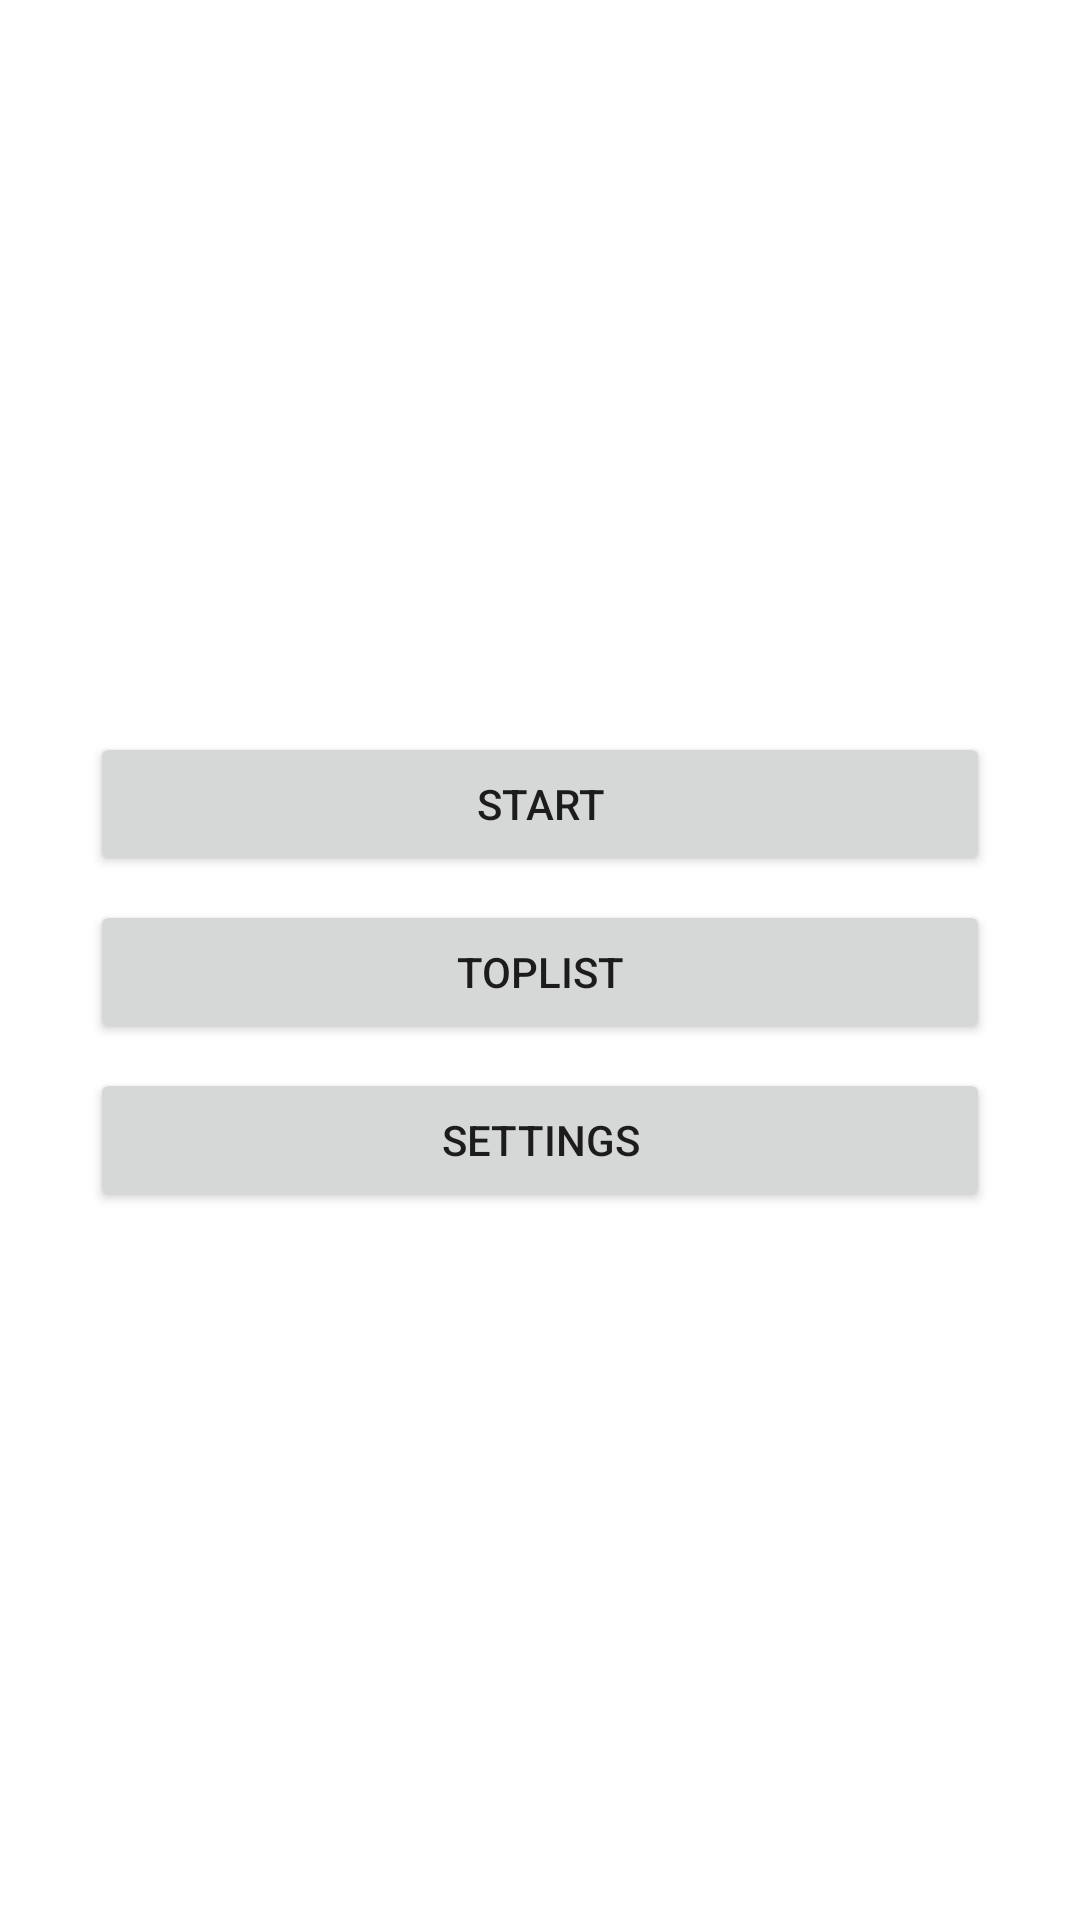

This screen was rendered from an Android layout file. Write that file and the resources it references.
<!-- AndroidManifest.xml: application theme Theme.MemoryGame -->
<!-- res/layout/activity_main.xml -->
<?xml version="1.0" encoding="utf-8"?>

<androidx.constraintlayout.widget.ConstraintLayout xmlns:android="http://schemas.android.com/apk/res/android"
    xmlns:app="http://schemas.android.com/apk/res-auto"
    xmlns:tools="http://schemas.android.com/tools"
    android:layout_width="match_parent"
    android:layout_height="match_parent"
    tools:context=".MainActivity">

    <Button
        android:id="@+id/btnStart"
        android:layout_width="0dp"
        android:layout_height="wrap_content"
        android:layout_marginStart="30dp"
        android:layout_marginTop="8dp"
        android:layout_marginEnd="30dp"
        android:text="@string/btn_start"
        app:layout_constraintBottom_toTopOf="@+id/btnToplist"
        app:layout_constraintEnd_toEndOf="parent"
        app:layout_constraintHorizontal_bias="0.5"
        app:layout_constraintStart_toStartOf="parent"
        app:layout_constraintTop_toTopOf="parent"
        app:layout_constraintVertical_chainStyle="packed" />

    <Button
        android:id="@+id/btnToplist"
        android:layout_width="0dp"
        android:layout_height="wrap_content"
        android:layout_marginStart="30dp"
        android:layout_marginTop="8dp"
        android:layout_marginEnd="30dp"
        android:text="@string/btn_toplist"
        app:layout_constraintBottom_toTopOf="@+id/btnSettings"
        app:layout_constraintEnd_toEndOf="parent"
        app:layout_constraintHorizontal_bias="0.5"
        app:layout_constraintStart_toStartOf="parent"
        app:layout_constraintTop_toBottomOf="@+id/btnStart" />

    <Button
        android:id="@+id/btnSettings"
        android:layout_width="0dp"
        android:layout_height="wrap_content"
        android:layout_marginStart="30dp"
        android:layout_marginTop="8dp"
        android:layout_marginEnd="30dp"
        android:text="@string/btn_settings"
        app:layout_constraintBottom_toBottomOf="parent"
        app:layout_constraintEnd_toEndOf="parent"
        app:layout_constraintHorizontal_bias="0.5"
        app:layout_constraintStart_toStartOf="parent"
        app:layout_constraintTop_toBottomOf="@+id/btnToplist" />
</androidx.constraintlayout.widget.ConstraintLayout>
<!-- resources referenced by this layout -->
<resources>
  <string name="btn_settings">Settings</string>
  <string name="btn_start">START</string>
  <string name="btn_toplist">Toplist</string>
  <style name="Theme.MemoryGame" parent="Theme.MaterialComponents.DayNight.DarkActionBar">
          
          <item name="colorPrimary">@color/yellow</item>
          <item name="colorPrimaryVariant">@color/orange</item>
          <item name="colorOnPrimary">@color/black</item>
          
          <item name="colorSecondary">@color/teal_200</item>
          <item name="colorSecondaryVariant">@color/teal_700</item>
          <item name="colorOnSecondary">@color/black</item>
          
          <item name="android:statusBarColor" tools:targetApi="l">?attr/colorPrimaryVariant</item>
          
      </style>
  <color name="yellow">#FFDD6D</color>
  <color name="orange">#FF9800</color>
  <color name="black">#FF000000</color>
  <color name="teal_200">#FF03DAC5</color>
  <color name="teal_700">#FF018786</color>
</resources>
